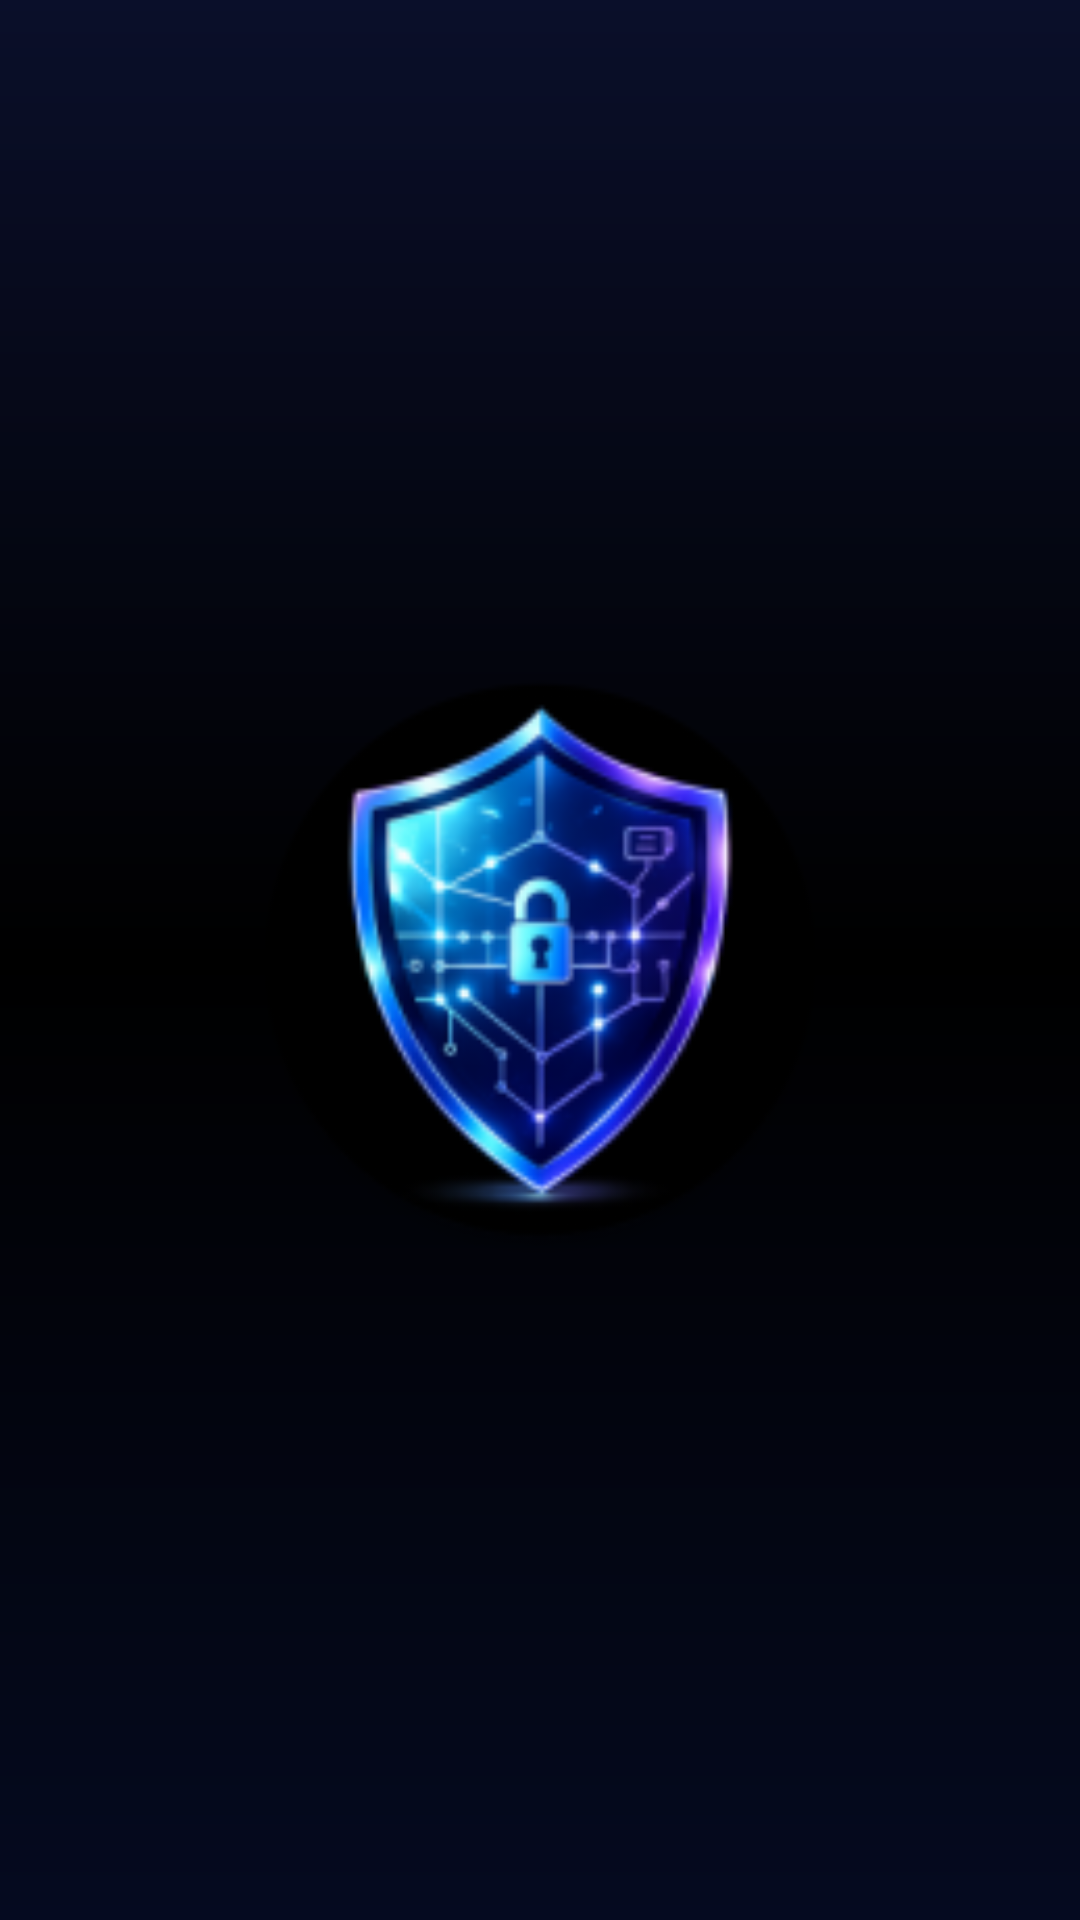

Layout XML and referenced resources for this Android screen:
<!-- AndroidManifest.xml: activity theme Theme.FraudSplash -->
<!-- res/layout/activity_splash.xml -->
<?xml version="1.0" encoding="utf-8"?>
<FrameLayout xmlns:android="http://schemas.android.com/apk/res/android"
    android:layout_width="match_parent"
    android:layout_height="match_parent"
    android:background="@drawable/splash_gradient">

    <ImageView
        android:id="@+id/ivLogo"
        android:layout_width="220dp"
        android:layout_height="200dp"
        android:layout_gravity="center"
        android:contentDescription="App Logo"
        android:src="@mipmap/ic_launcher" />

</FrameLayout>
<!-- resources referenced by this layout -->
<resources>
  <!-- drawable splash_gradient (drawable) -->
  <?xml version="1.0" encoding="utf-8"?>
  <shape xmlns:android="http://schemas.android.com/apk/res/android">
  
      <gradient
          android:angle="270"
          android:startColor="#0A0F2A"
          android:centerColor="#000000"
          android:endColor="#050A20"
          android:centerY="0.5"
          android:type="linear" />
  
  </shape>
  <!-- mipmap ic_launcher: webp bitmap (mipmap-hdpi, 6246 bytes) -->
  <style name="Theme.FraudSplash" parent="Theme.Material3.DayNight.NoActionBar">
          <item name="android:windowBackground">#0B1F4B</item>
      </style>
</resources>
